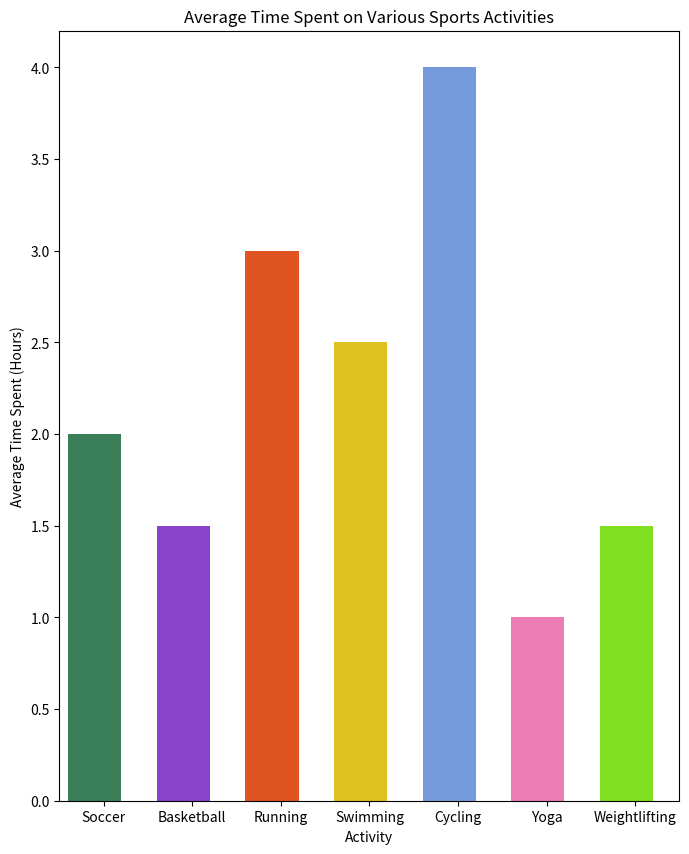

Here is the Python script that generated this plot:

import seaborn as sns
import pandas as pd
import matplotlib.pyplot as plt

# Data points
data = {
    'Activity': ['Soccer', 'Basketball', 'Running', 'Swimming', 'Cycling', 'Yoga', 'Weightlifting'],
    'TimeSpent': [2, 1.5, 3, 2.5, 4, 1, 1.5]
}
df = pd.DataFrame(data)

# Setting the color codes for clarity
colors = ['#2e8b57', '#8a2be2', '#ff4500', '#ffd700', '#6495ed', '#ff69b4', '#7fff00']

# Initialize the matplotlib figure size
f, ax = plt.subplots(figsize=(8, 10))

# Create the vertical bar chart
sns.barplot(x='Activity', y='TimeSpent', data=df, palette=colors)

# Setting the bar width
for container in ax.containers:
    plt.setp(container, width=0.6)

# Customize the chart
plt.title('Average Time Spent on Various Sports Activities')
plt.xlabel('Activity')
plt.ylabel('Average Time Spent (Hours)')

# Display the chart
plt.show()
